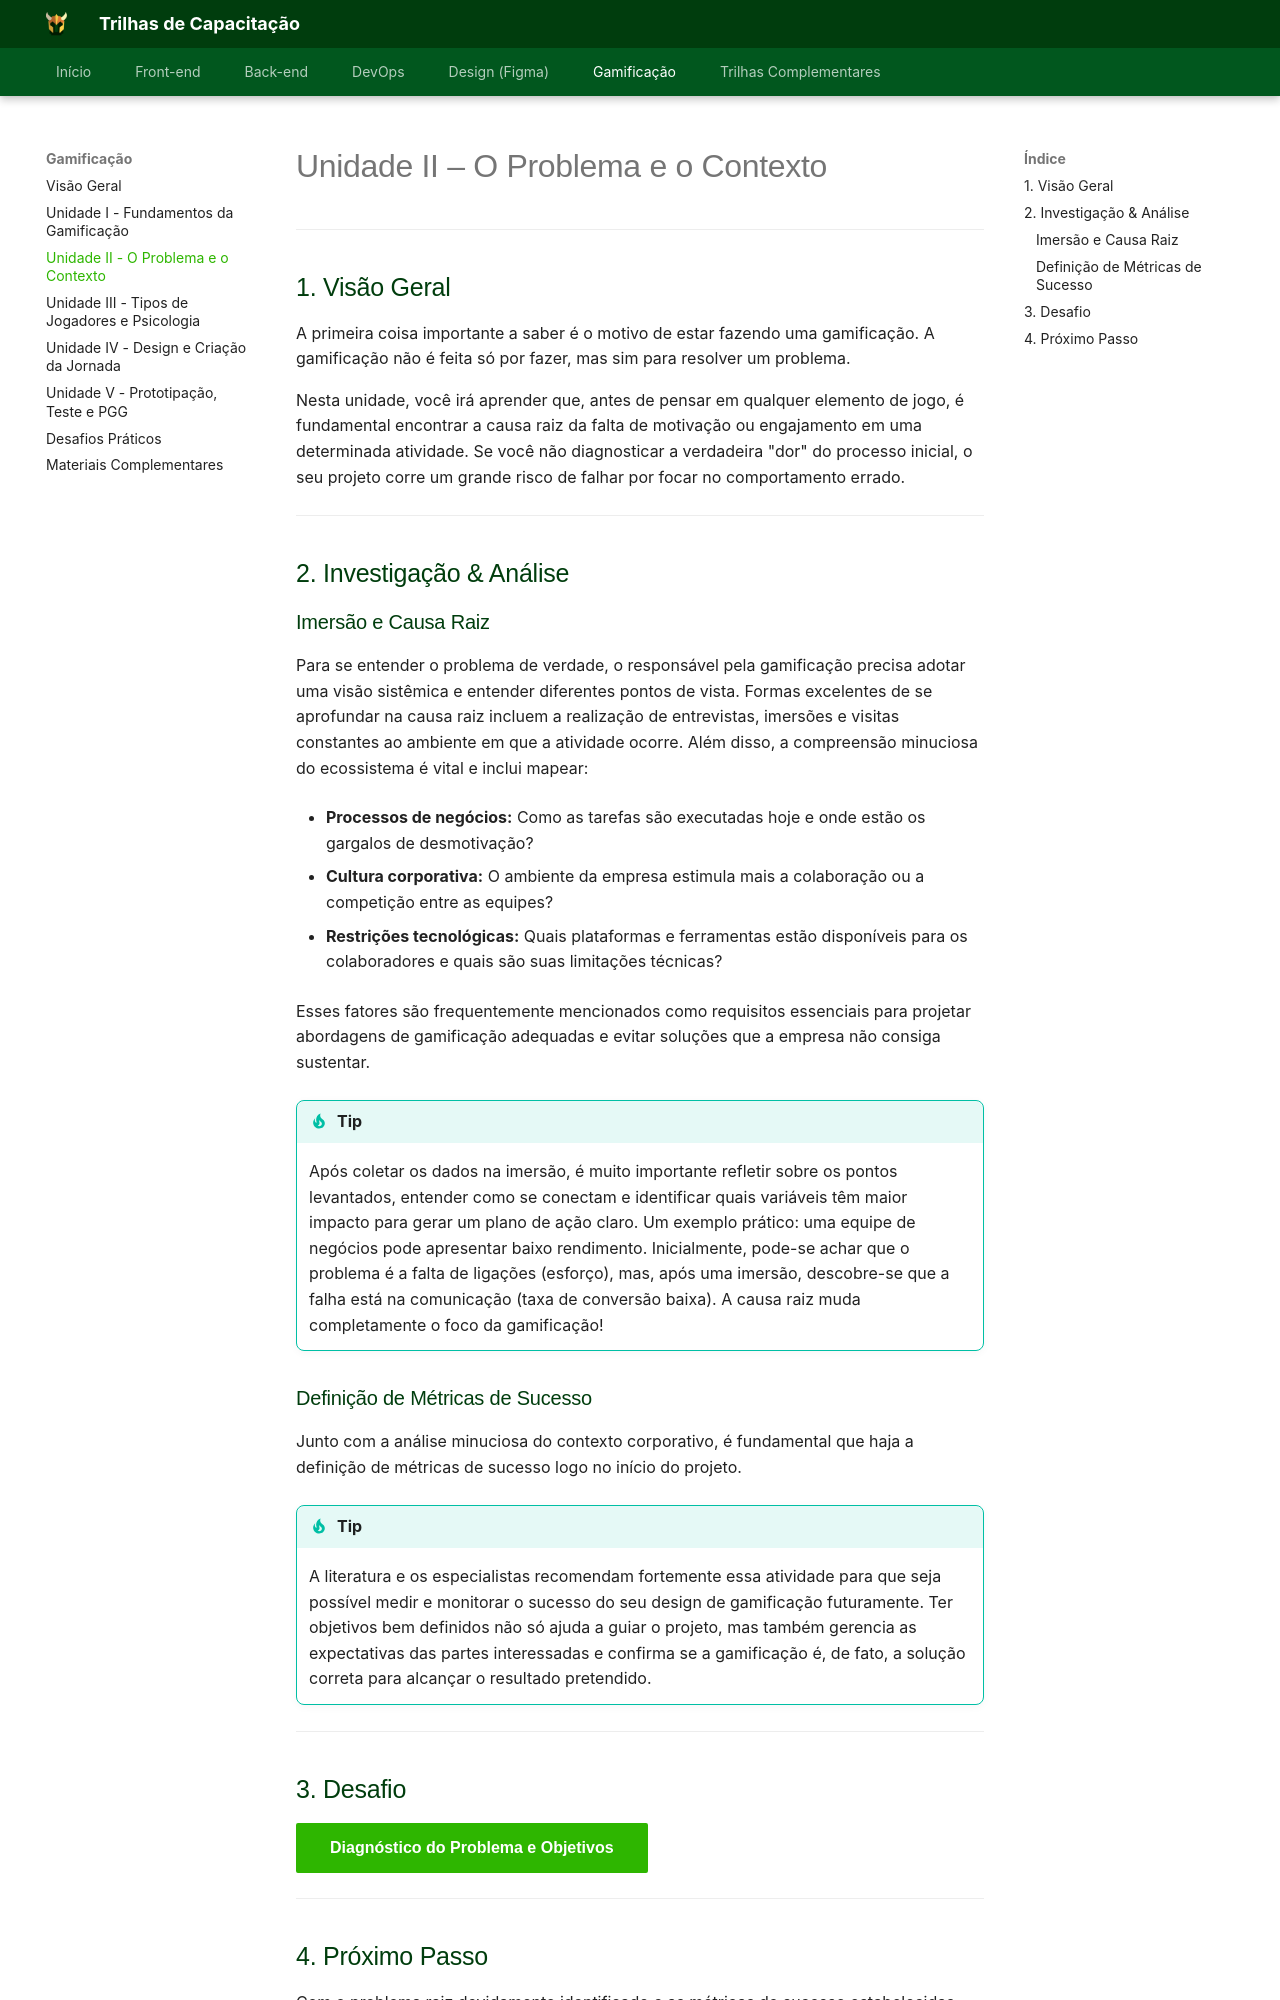

repository: Orcestra-Trilhas/Trilhas-Orc-estra · page: trilha-gamificacao/unidade-2/index.html · generator: mkdocs

# Unidade II – O Problema e o Contexto

---

## 1. Visão Geral

A primeira coisa importante a saber é o motivo de estar fazendo uma gamificação. A gamificação não é feita só por fazer, mas sim para resolver um problema.

Nesta unidade, você irá aprender que, antes de pensar em qualquer elemento de jogo, é fundamental encontrar a causa raiz da falta de motivação ou engajamento em uma determinada atividade. Se você não diagnosticar a verdadeira "dor" do processo inicial, o seu projeto corre um grande risco de falhar por focar no comportamento errado.

---

## 2. Investigação & Análise

### Imersão e Causa Raiz

Para se entender o problema de verdade, o responsável pela gamificação precisa adotar uma visão sistêmica e entender diferentes pontos de vista. Formas excelentes de se aprofundar na causa raiz incluem a realização de entrevistas, imersões e visitas constantes ao ambiente em que a atividade ocorre. Além disso, a compreensão minuciosa do ecossistema é vital e inclui mapear:

* **Processos de negócios:** Como as tarefas são executadas hoje e onde estão os gargalos de desmotivação?

* **Cultura corporativa:** O ambiente da empresa estimula mais a colaboração ou a competição entre as equipes?

* **Restrições tecnológicas:** Quais plataformas e ferramentas estão disponíveis para os colaboradores e quais são suas limitações técnicas?

Esses fatores são frequentemente mencionados como requisitos essenciais para projetar abordagens de gamificação adequadas e evitar soluções que a empresa não consiga sustentar.

!!! tip
    Após coletar os dados na imersão, é muito importante refletir sobre os pontos levantados, entender como se conectam e identificar quais variáveis têm maior impacto para gerar um plano de ação claro. Um exemplo prático: uma equipe de negócios pode apresentar baixo rendimento. Inicialmente, pode-se achar que o problema é a falta de ligações (esforço), mas, após uma imersão, descobre-se que a falha está na comunicação (taxa de conversão baixa). A causa raiz muda completamente o foco da gamificação!

### Definição de Métricas de Sucesso

Junto com a análise minuciosa do contexto corporativo, é fundamental que haja a definição de métricas de sucesso logo no início do projeto.

!!! tip 
    A literatura e os especialistas recomendam fortemente essa atividade para que seja possível medir e monitorar o sucesso do seu design de gamificação futuramente. Ter objetivos bem definidos não só ajuda a guiar o projeto, mas também gerencia as expectativas das partes interessadas e confirma se a gamificação é, de fato, a solução correta para alcançar o resultado pretendido.

---

## 3. Desafio

[Diagnóstico do Problema e Objetivos](/trilha-gamificacao/desafio/#unidade-ii-diagnostico-do-problema-e-objetivos){.md-button .md-button--primary}

---
